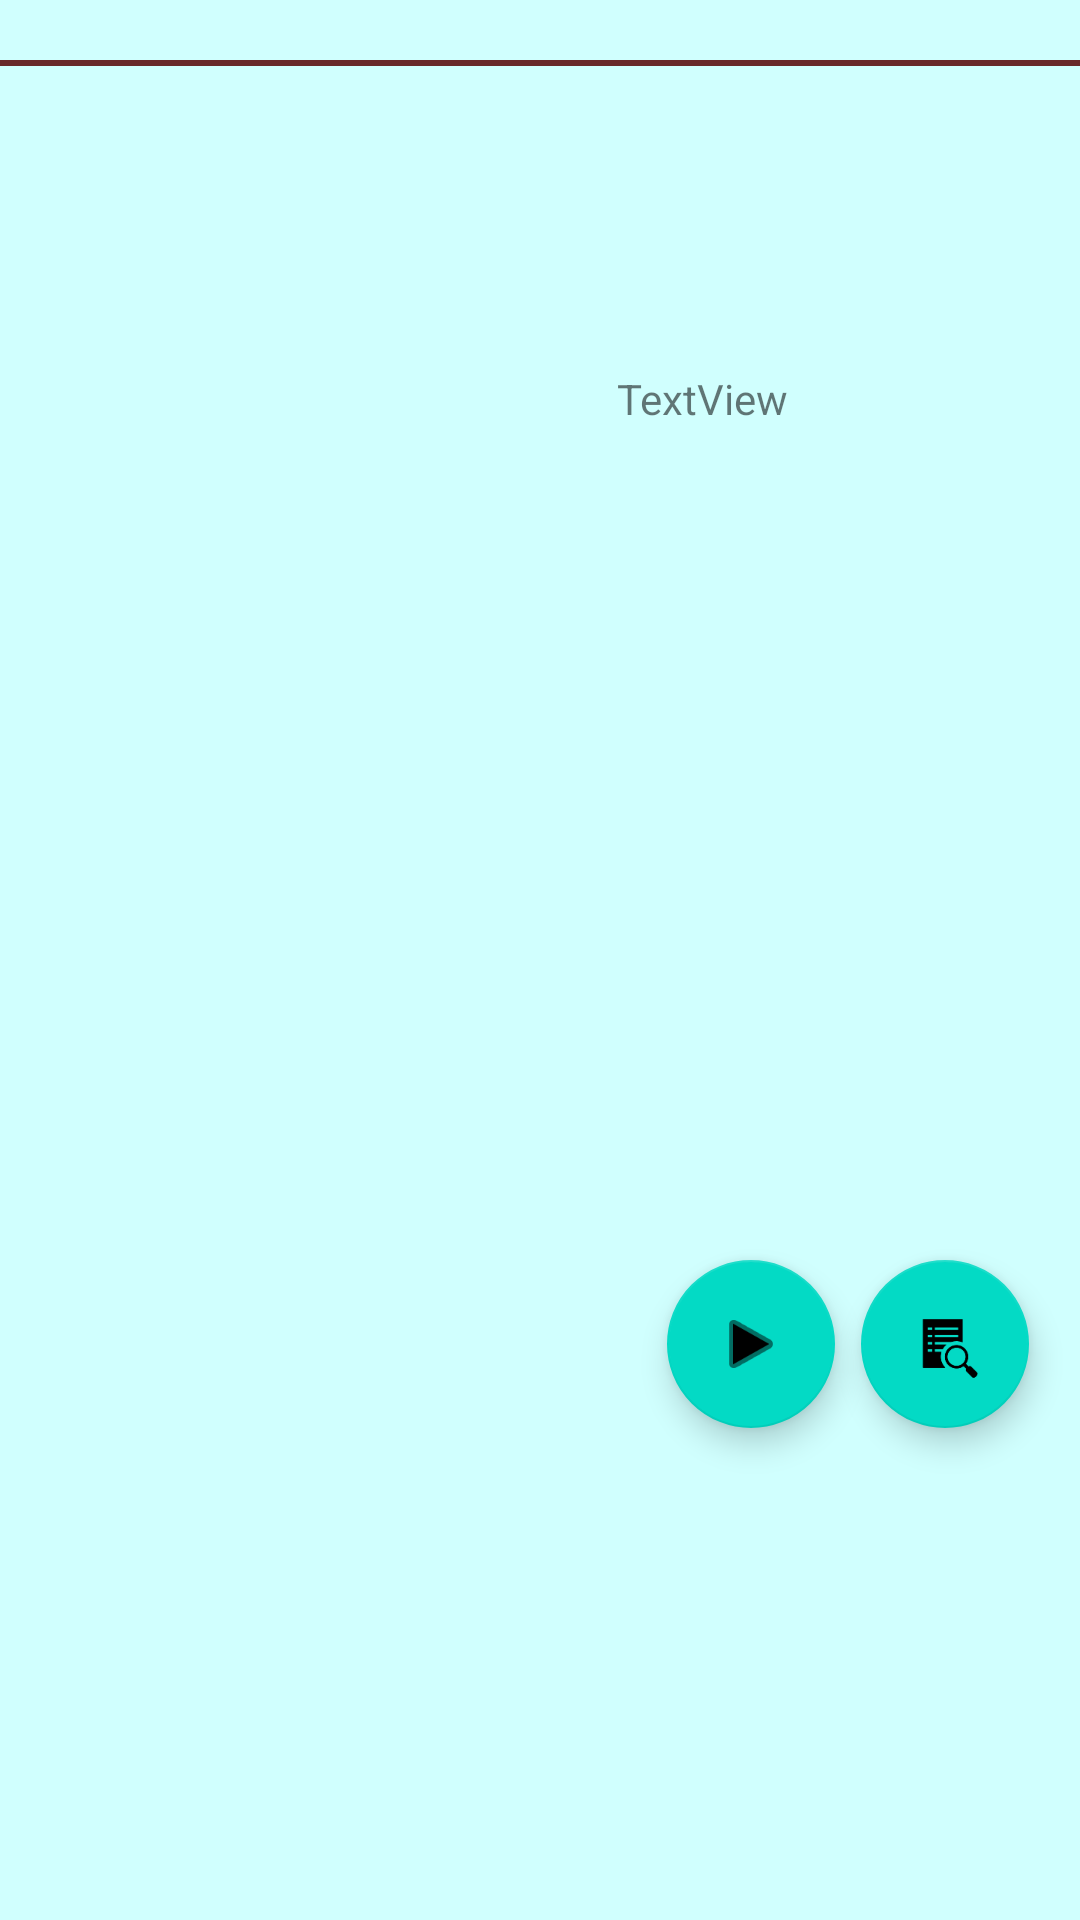

This screen was rendered from an Android layout file. Write that file and the resources it references.
<!-- AndroidManifest.xml: application theme Theme.ClassicalScores -->
<!-- res/layout/piece_list_item.xml -->
<?xml version="1.0" encoding="utf-8"?>
<androidx.constraintlayout.widget.ConstraintLayout xmlns:android="http://schemas.android.com/apk/res/android"
    xmlns:app="http://schemas.android.com/apk/res-auto"
    xmlns:tools="http://schemas.android.com/tools"
    android:layout_width="match_parent"
    android:layout_height="wrap_content"
    android:background="#d0fffe">

    <ImageView
        android:id="@+id/imageView"
        android:layout_width="wrap_content"
        android:layout_height="wrap_content"
        android:layout_marginStart="16dp"
        android:layout_marginLeft="16dp"
        android:layout_marginTop="10dp"
        app:layout_constraintBottom_toBottomOf="parent"
        app:layout_constraintEnd_toStartOf="@+id/guideline2"
        app:layout_constraintHorizontal_bias="0.0"
        app:layout_constraintStart_toStartOf="parent"
        app:layout_constraintTop_toTopOf="parent"
        app:layout_constraintVertical_bias="0.0"
        tools:srcCompat="@tools:sample/avatars" />

    <TextView
        android:id="@+id/TvTitle"
        android:layout_width="0dp"
        android:layout_height="0dp"
        android:layout_marginStart="15dp"
        android:layout_marginLeft="15dp"
        android:layout_marginTop="10dp"
        android:layout_marginEnd="15dp"
        android:layout_marginRight="15dp"
        android:gravity="center"
        android:text="TextView"
        app:layout_constraintBottom_toTopOf="@+id/guideline3"
        app:layout_constraintEnd_toStartOf="@+id/guideline6"
        app:layout_constraintHorizontal_bias="0.0"
        app:layout_constraintStart_toEndOf="@id/guideline2"
        app:layout_constraintTop_toTopOf="parent"
        app:layout_constraintVertical_bias="0" />

    <TextView
        android:id="@+id/TvComposer"
        android:layout_width="wrap_content"
        android:layout_height="20dp"
        android:layout_marginStart="15dp"
        android:layout_marginLeft="15dp"
        android:text="TextView"
        app:layout_constraintBottom_toTopOf="@+id/View"
        app:layout_constraintEnd_toStartOf="@+id/guideline4"
        app:layout_constraintHorizontal_bias="0.0"
        app:layout_constraintStart_toEndOf="@id/guideline2"
        app:layout_constraintTop_toBottomOf="@id/guideline3" />

    <View
        android:id="@+id/View"
        android:layout_width="match_parent"
        android:layout_height="2dp"
        android:layout_marginTop="10dp"
        android:background="#682929"
        app:layout_constraintEnd_toEndOf="parent"
        app:layout_constraintHorizontal_bias="0.0"
        app:layout_constraintStart_toStartOf="parent"
        app:layout_constraintTop_toBottomOf="@id/imageView" />

    <androidx.constraintlayout.widget.Guideline
        android:id="@+id/guideline2"
        android:layout_width="wrap_content"
        android:layout_height="wrap_content"
        android:orientation="vertical"
        app:layout_constraintGuide_percent="0.35" />

    <androidx.constraintlayout.widget.Guideline
        android:id="@+id/guideline3"
        android:layout_width="wrap_content"
        android:layout_height="wrap_content"
        android:orientation="horizontal"
        app:layout_constraintGuide_percent="0.4" />

    <com.google.android.material.floatingactionbutton.FloatingActionButton
        android:id="@+id/viewScoreButton"
        android:layout_width="wrap_content"
        android:layout_height="wrap_content"
        android:clickable="true"
        app:layout_constraintBottom_toBottomOf="parent"
        app:layout_constraintEnd_toStartOf="@+id/guideline6"
        app:layout_constraintStart_toStartOf="@+id/guideline5"
        app:layout_constraintTop_toTopOf="@+id/guideline3"
        app:srcCompat="?android:attr/actionModeFindDrawable" />

    <androidx.constraintlayout.widget.Guideline
        android:id="@+id/guideline4"
        android:layout_width="wrap_content"
        android:layout_height="wrap_content"
        android:orientation="vertical"
        app:layout_constraintGuide_percent="0.59" />

    <androidx.constraintlayout.widget.Guideline
        android:id="@+id/guideline5"
        android:layout_width="wrap_content"
        android:layout_height="wrap_content"
        android:orientation="vertical"
        app:layout_constraintGuide_percent="0.8" />

    <androidx.constraintlayout.widget.Guideline
        android:id="@+id/guideline6"
        android:layout_width="wrap_content"
        android:layout_height="wrap_content"
        android:orientation="vertical"
        app:layout_constraintGuide_percent="0.95" />

    <com.google.android.material.floatingactionbutton.FloatingActionButton
        android:id="@+id/buttonPlayVideo2"
        android:layout_width="wrap_content"
        android:layout_height="wrap_content"
        android:clickable="true"
        app:layout_constraintBottom_toBottomOf="parent"
        app:layout_constraintEnd_toStartOf="@+id/guideline5"
        app:layout_constraintStart_toStartOf="@+id/guideline4"
        app:layout_constraintTop_toTopOf="@+id/guideline3"
        app:srcCompat="@android:drawable/ic_media_play" />

</androidx.constraintlayout.widget.ConstraintLayout>
<!-- resources referenced by this layout -->
<resources>
  <style name="Theme.ClassicalScores" parent="Theme.MaterialComponents.DayNight.DarkActionBar">
          
          <item name="colorPrimary">@color/purple_500</item>
          <item name="colorPrimaryVariant">@color/purple_700</item>
          <item name="colorOnPrimary">@color/white</item>
          
          <item name="colorSecondary">@color/teal_200</item>
          <item name="colorSecondaryVariant">@color/teal_700</item>
          <item name="colorOnSecondary">@color/black</item>
          
          <item name="android:statusBarColor" tools:targetApi="l">?attr/colorPrimaryVariant</item>
          
      </style>
  <!-- not gathered from this repository: default colours our renderer supplied (Android Studio template values) -->
  <color name="purple_500">#FF6200EE</color>
  <color name="purple_700">#FF3700B3</color>
  <color name="teal_200">#FF03DAC5</color>
  <color name="teal_700">#FF018786</color>
  <color name="black">#FF000000</color>
  <color name="white">#FFFFFFFF</color>
</resources>
